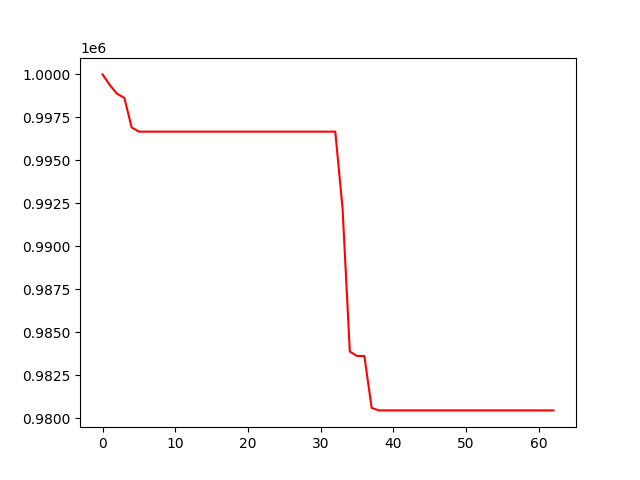

The data file committed next to this chart (first rows):
, 0
0, 1000000
1, 999379
2, 998873
3, 998637
4, 996920
5, 996674
6, 996674
7, 996674
8, 996674
9, 996674
10, 996674
11, 996674
12, 996674
13, 996674
14, 996674
15, 996674
16, 996674
17, 996674
18, 996674
19, 996674
20, 996674
21, 996674
22, 996674
23, 996674
24, 996674
25, 996674
26, 996674
27, 996674
28, 996674
29, 996674
30, 996674
31, 996674
32, 996674
33, 992217
34, 983891
35, 983631
36, 983631
37, 980616
38, 980469
39, 980469
40, 980469
41, 980469
42, 980469
43, 980469
44, 980469
45, 980469
46, 980469
47, 980469
48, 980469
49, 980469
50, 980469
51, 980469
52, 980469
53, 980469
54, 980469
55, 980469
56, 980469
57, 980469
58, 980469
59, 980469
... 3 more rows
